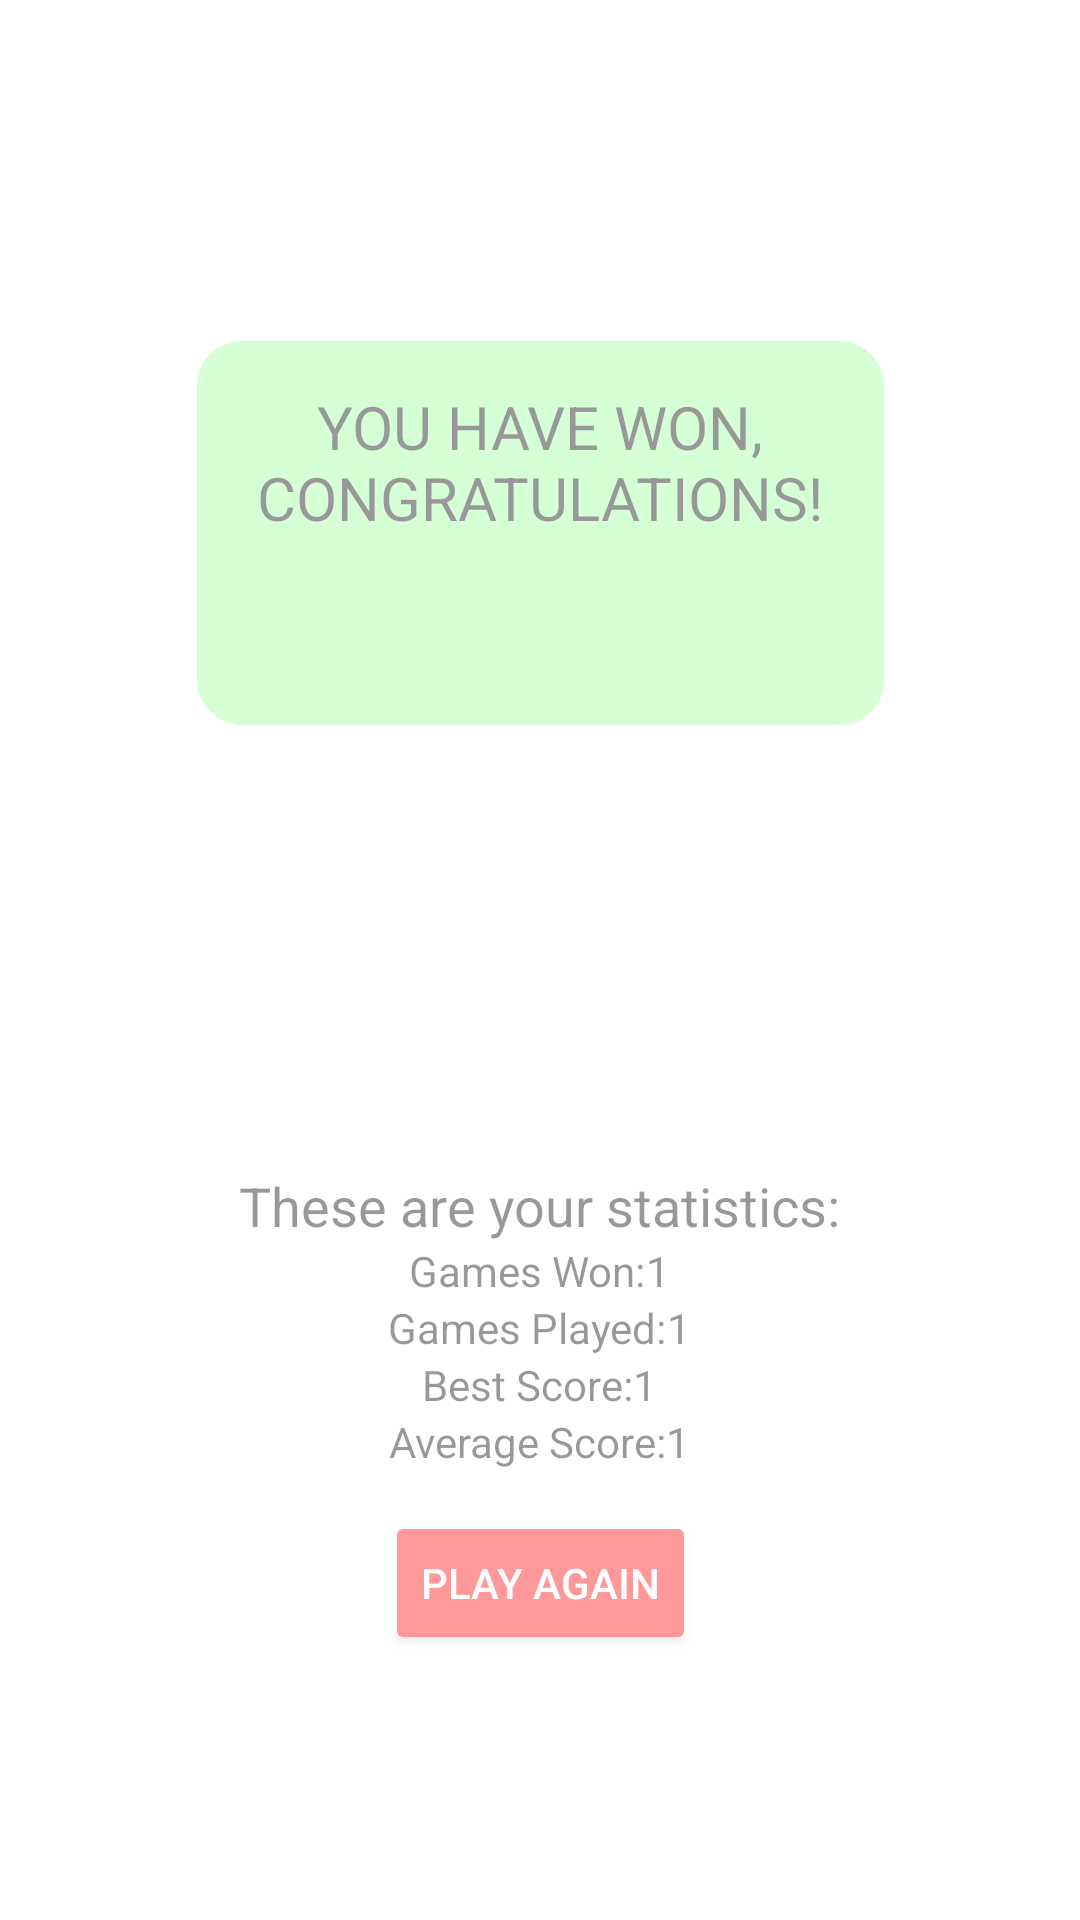

Reconstruct the res/layout file that produces this screen, plus the resources it refers to.
<!-- AndroidManifest.xml: application theme Theme.LightCell -->
<!-- res/layout/activity_win.xml -->
<?xml version="1.0" encoding="utf-8"?>
<androidx.constraintlayout.widget.ConstraintLayout
    xmlns:android="http://schemas.android.com/apk/res/android"
    xmlns:app="http://schemas.android.com/apk/res-auto"
    xmlns:tools="http://schemas.android.com/tools"
    android:layout_width="match_parent"
    android:layout_height="match_parent"
    android:background="@color/transparent"
    android:backgroundTint="@color/transparent"
    android:theme="@style/White"
    android:alpha="0.4">

    <TextView
        android:id="@+id/Congrats_Message"
        android:layout_width="wrap_content"
        android:layout_height="wrap_content"
        android:background="@drawable/draw_general"
        android:gravity="center_horizontal"
        android:paddingHorizontal="@dimen/text_mh"
        android:paddingVertical="@dimen/text_mv"
        android:singleLine="false"
        android:text="@string/win_message"
        android:textColor="@color/black"
        android:textSize="20sp"
        app:layout_constraintBottom_toBottomOf="parent"
        app:layout_constraintEnd_toEndOf="parent"
        app:layout_constraintStart_toStartOf="parent"
        app:layout_constraintTop_toTopOf="parent"
        app:layout_constraintVertical_bias="0.222" />

    <TextView
        android:id="@+id/rows_of_game"
        android:layout_width="wrap_content"
        android:layout_height="wrap_content"
        android:text="@string/rows_of_game"
        android:textColor="@color/black"
        android:gravity="center_horizontal"
        android:textSize="30sp"
        android:singleLine="false"
        android:lines="2"
        app:layout_constraintBottom_toBottomOf="parent"
        app:layout_constraintEnd_toEndOf="parent"
        app:layout_constraintStart_toStartOf="parent"
        app:layout_constraintTop_toBottomOf="@+id/Congrats_Message"
        app:layout_constraintVertical_bias="0.131" />

    <LinearLayout
        android:id="@+id/statistics_layout"
        android:layout_width="wrap_content"
        android:layout_height="wrap_content"
        android:gravity="center_horizontal"
        android:orientation="vertical"
        app:layout_constraintBottom_toBottomOf="parent"
        app:layout_constraintEnd_toEndOf="parent"
        app:layout_constraintStart_toStartOf="parent"
        app:layout_constraintTop_toBottomOf="@+id/rows_of_game"
        app:layout_constraintVertical_bias="0.169">

        <TextView
            android:layout_width="wrap_content"
            android:layout_height="wrap_content"
            android:text="@string/statistics_title"
            android:textColor="@color/black"
            android:textSize="18sp" />

        <LinearLayout
            android:layout_width="match_parent"
            android:layout_height="match_parent"
            android:gravity="center_horizontal"
            android:orientation="horizontal"
            android:textColor="@color/black">

            <TextView
                android:layout_width="wrap_content"
                android:layout_height="wrap_content"
                android:text="@string/games_won_title"
                android:textColor="@color/black" />

            <TextView
                android:id="@+id/games_won"
                android:layout_width="wrap_content"
                android:layout_height="wrap_content"
                android:text="@string/games_won"
                android:textColor="@color/black" />
        </LinearLayout>

        <LinearLayout
            android:layout_width="match_parent"
            android:layout_height="match_parent"
            android:gravity="center_horizontal"
            android:orientation="horizontal"
            android:textColor="@color/black">

            <TextView
                android:layout_width="wrap_content"
                android:layout_height="wrap_content"
                android:text="@string/games_played_title"
                android:textColor="@color/black" />

            <TextView
                android:id="@+id/games_played"
                android:layout_width="wrap_content"
                android:layout_height="wrap_content"
                android:text="@string/games_played"
                android:textColor="@color/black" />
        </LinearLayout>

        <LinearLayout
            android:layout_width="match_parent"
            android:layout_height="match_parent"
            android:gravity="center_horizontal"
            android:orientation="horizontal"
            android:textColor="@color/black">

            <TextView
                android:layout_width="wrap_content"
                android:layout_height="wrap_content"
                android:text="@string/best_score_title"
                android:textColor="@color/black" />

            <TextView
                android:id="@+id/best_score"
                android:layout_width="wrap_content"
                android:layout_height="wrap_content"
                android:text="@string/best_score"
                android:textColor="@color/black" />
        </LinearLayout>

        <LinearLayout
            android:layout_width="match_parent"
            android:layout_height="match_parent"
            android:gravity="center_horizontal"
            android:orientation="horizontal">

            <TextView
                android:id="@+id/textView"
                android:layout_width="wrap_content"
                android:layout_height="wrap_content"
                android:text="@string/avg_score_title"
                android:textColor="@color/black" />

            <TextView
                android:id="@+id/average_score"
                android:layout_width="wrap_content"
                android:layout_height="wrap_content"
                android:text="@string/avg_score"
                android:textColor="@color/black" />
        </LinearLayout>


    </LinearLayout>

    <Button
        android:id="@+id/next_game_button"
        android:layout_width="wrap_content"
        android:layout_height="wrap_content"
        android:backgroundTint="#FF0000"
        android:onClick="new_game"
        android:text="@string/play_again_button"
        android:textColor="#FFFFFF"
        app:iconTint="#1E000000"
        app:layout_constraintBottom_toBottomOf="parent"
        app:layout_constraintEnd_toEndOf="parent"
        app:layout_constraintStart_toStartOf="parent"
        app:layout_constraintTop_toBottomOf="@+id/statistics_layout"
        app:layout_constraintVertical_bias="0.133"
        tools:ignore="UsingOnClickInXml" />


</androidx.constraintlayout.widget.ConstraintLayout>
<!-- resources referenced by this layout -->
<resources>
  <color name="black">#000000</color>
  <color name="transparent">#00000000</color>
  <dimen name="text_mh">20dp</dimen>
  <dimen name="text_mv">15dp</dimen>
  <!-- drawable draw_general (drawable) -->
  <?xml version="1.0" encoding="utf-8"?>
  <shape xmlns:android="http://schemas.android.com/apk/res/android">
      <solid android:color="@color/light_green"/>
      <corners android:radius="15dp" />
  </shape>
  <string name="avg_score">1</string>
  <string name="avg_score_title">Average Score:</string>
  <string name="best_score">1</string>
  <string name="best_score_title">Best Score:</string>
  <string name="games_played">1</string>
  <string name="games_played_title">Games Played:</string>
  <string name="games_won">1</string>
  <string name="games_won_title">Games Won:</string>
  <string name="play_again_button">Play again</string>
  <string name="rows_of_game" />
  <string name="statistics_title">These are your statistics:</string>
  <string name="win_message">YOU HAVE WON,\nCONGRATULATIONS!\n\n</string>
  <style name="White" parent="Theme.AppCompat.NoActionBar">
          <item name="android:windowBackground">@color/white</item>
      </style>
  <style name="Theme.LightCell" parent="Theme.MaterialComponents.DayNight.DarkActionBar">
          
          <item name="colorPrimary">@color/blue</item>
          <item name="colorPrimaryVariant">@color/purple</item>
          <item name="colorOnPrimary">@color/cyan</item>
          
          <item name="colorSecondary">@color/yellow</item>
          <item name="colorSecondaryVariant">@color/orange</item>
          <item name="colorOnSecondary">@color/red</item>
          
          <item name="android:statusBarColor" tools:targetApi="l">?attr/colorPrimaryVariant</item>
          
      </style>
  <color name="light_green">#99FF99</color>
  <color name="white">#FFFFFF</color>
  <color name="blue">#0060FF</color>
  <color name="purple">#8030FF</color>
  <color name="cyan">#00FFFF</color>
  <color name="yellow">#FFFF00</color>
  <color name="orange">#FF8000</color>
  <color name="red">#FF0000</color>
</resources>
